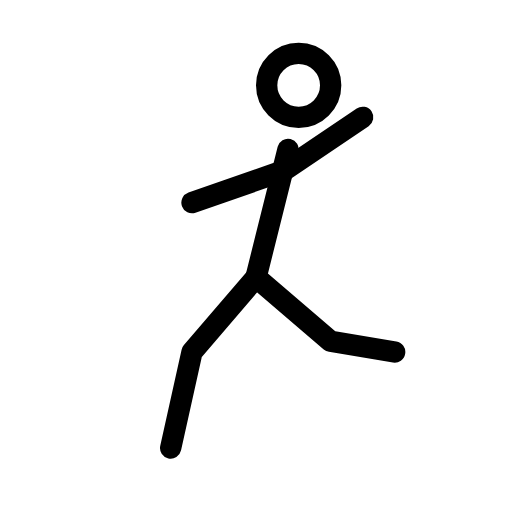
t = 0.00 s
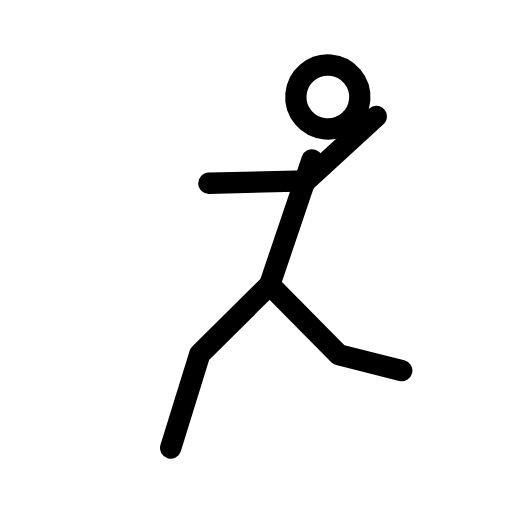
t = 0.38 s
t = 0.63 s: frame unchanged from t = 0.38 s, image omitted
t = 1.00 s: frame unchanged from t = 0.00 s, image omitted
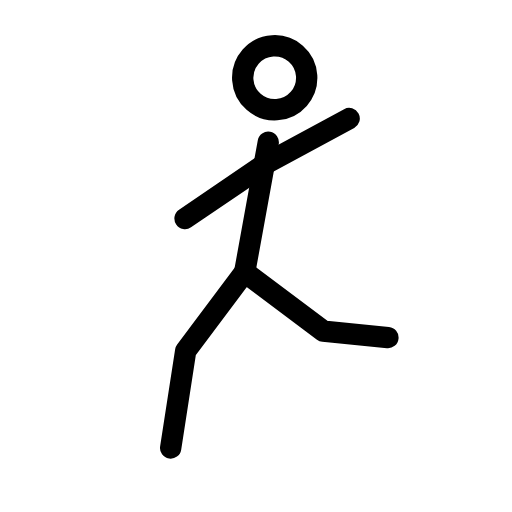
t = 1.38 s
t = 1.63 s: frame unchanged from t = 1.38 s, image omitted

The animated SVG that drew these frames (rendered in a browser with its animation timeline set to each time). Animation: 3 SMIL elements (animateTransform=3); one cycle of 2.00 s, repeats indefinitely.

<svg xmlns="http://www.w3.org/2000/svg" width="24" height="24" viewBox="0 0 24 24" fill="none" stroke="currentColor"
     stroke-width="1" stroke-linecap="round" stroke-linejoin="round"
     class="icon icon-streetlight icons-streetlight-animated icon-streetlight-dance">
    <path stroke="none" d="M0 0h24v24H0z" fill="none"/>
    <g>
        <animateTransform attributeName="transform" type="rotate" values="0 8 21;5 8 21;0 8 21;-4 8 21;0 8 21" dur="2s" repeatCount="indefinite" keyTimes="0;0.25;0.5;0.75;1" calcMode="spline" keySplines="0.33 0.66 0.67 1.00;0.33 0.00 0.67 0.34;0.33 0.66 0.67 1.00;0.33 0.00 0.67 0.34"/>
        <path d="M12.5 4a1.5 1.5 0 1 0 3 0a1.5 1.5 0 1 0 -3 0"/>
        <path d="M13.5 7l-1.5 6"/>
        <path d="M12 13l-3 3.5l-1 4.5m4 -8l3.5 3l3 .5"/>
        <g>
            <animateTransform attributeName="transform" type="rotate" values="0 13.3 8;-14 13.3 8;0 13.3 8;10 13.3 8;0 13.3 8" dur="2s" repeatCount="indefinite" keyTimes="0;0.25;0.5;0.75;1" calcMode="spline" keySplines="0.33 0.66 0.67 1.00;0.33 0.00 0.67 0.34;0.33 0.66 0.67 1.00;0.33 0.00 0.67 0.34"/>
            <path d="M13.3 8l3.7 -2.5"/>
        </g>
        <g>
            <animateTransform attributeName="transform" type="rotate" values="0 13.3 8;14 13.3 8;0 13.3 8;-12 13.3 8;0 13.3 8" dur="2s" repeatCount="indefinite" keyTimes="0;0.25;0.5;0.75;1" calcMode="spline" keySplines="0.33 0.66 0.67 1.00;0.33 0.00 0.67 0.34;0.33 0.66 0.67 1.00;0.33 0.00 0.67 0.34"/>
            <path d="M13.3 8l-4.3 1.5"/>
        </g>
    </g>
</svg>
